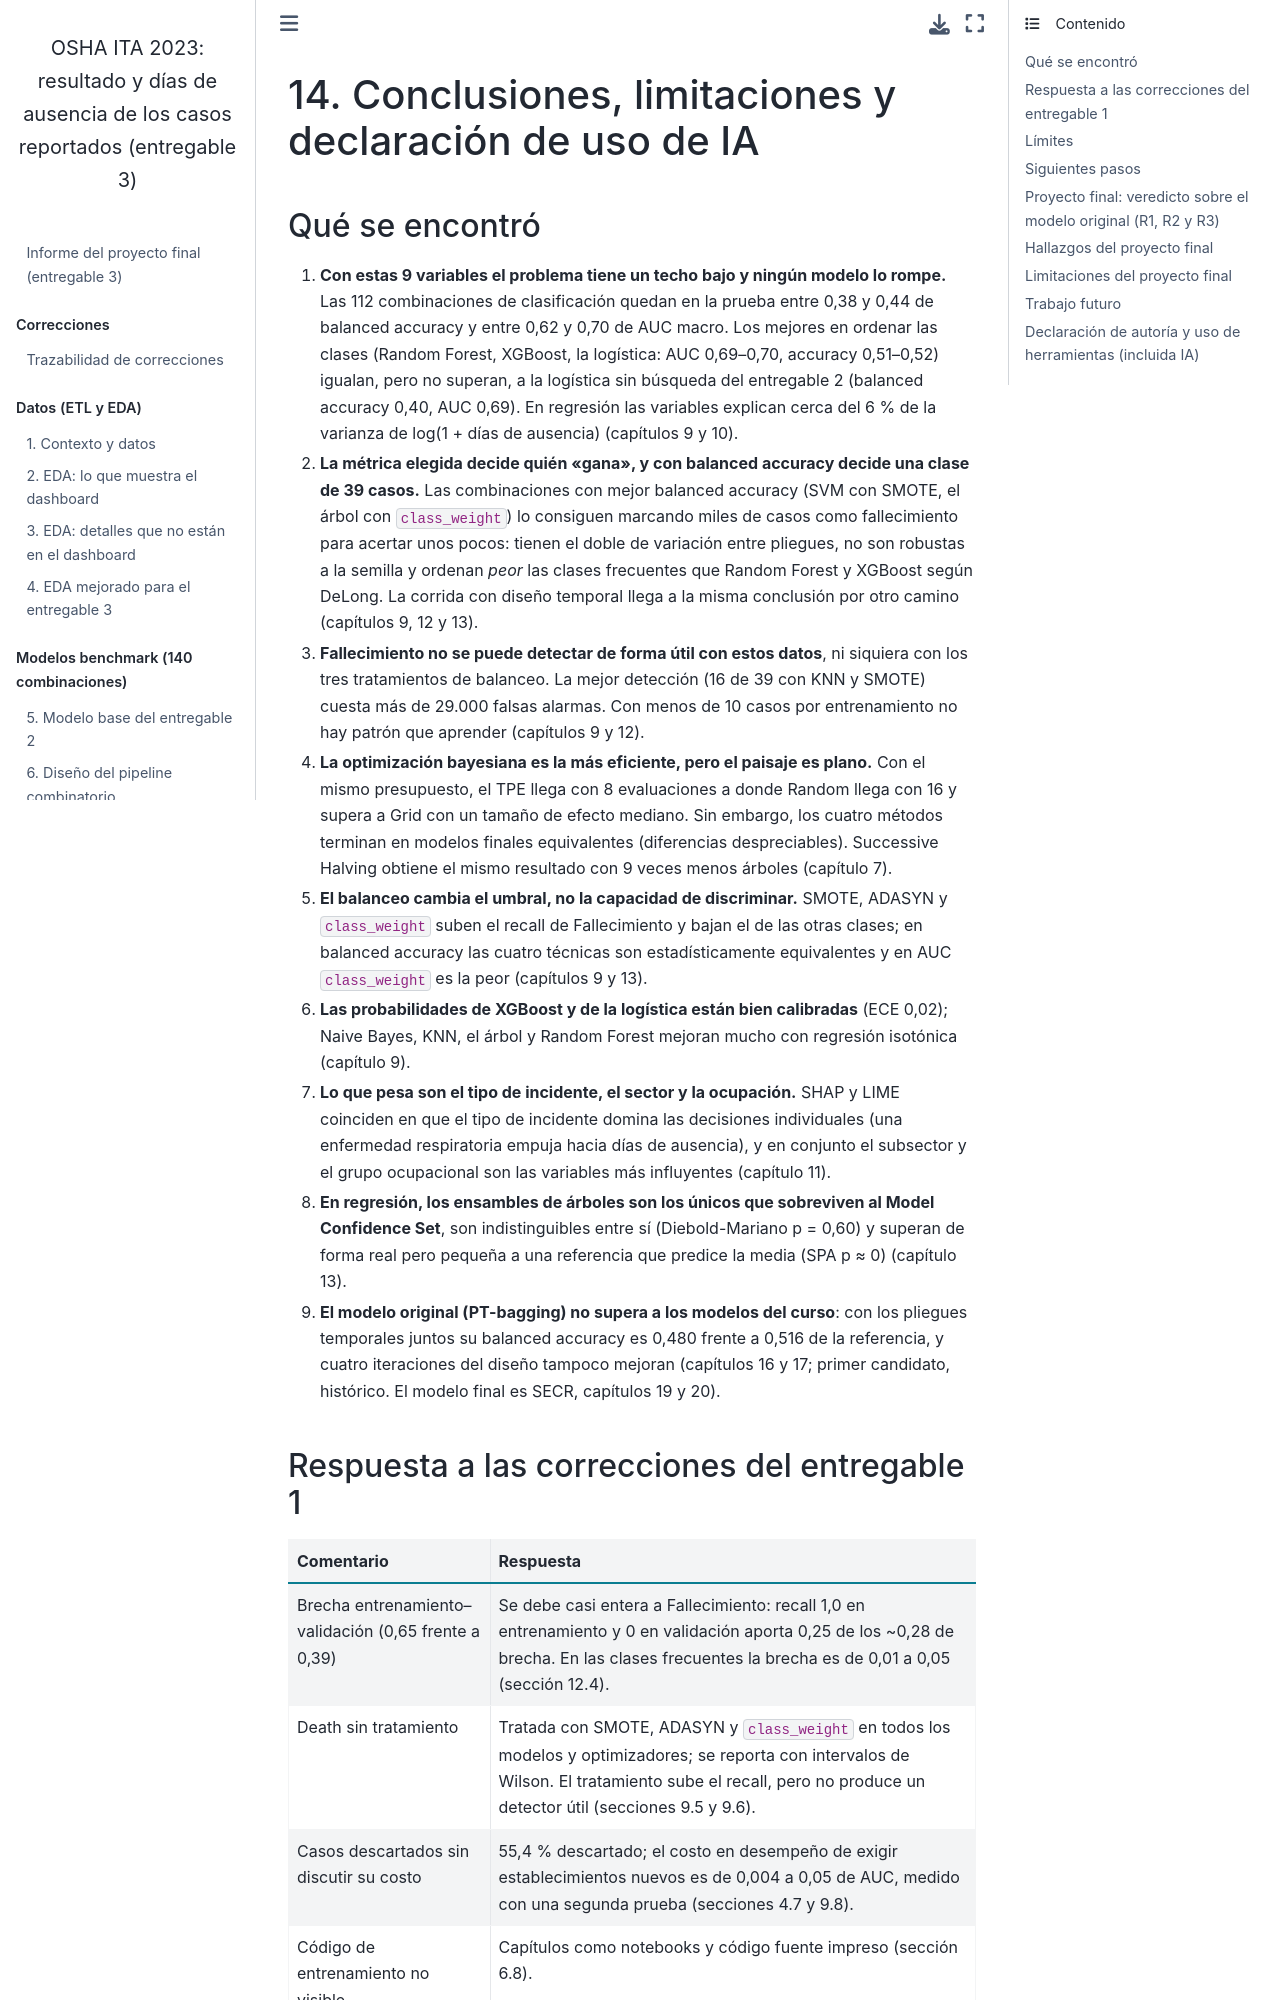

repository: BESADAJ/osha-ita-2023-case-outcome-classification-entregable-3 · page: 14_conclusiones.html · generator: jekyll

# 14. Conclusiones, limitaciones y declaración de uso de IA

## Qué se encontró

1. **Con estas 9 variables el problema tiene un techo bajo y ningún modelo lo rompe.** Las 112
   combinaciones de clasificación quedan en la prueba entre 0,38 y 0,44 de balanced accuracy y entre 0,62
   y 0,70 de AUC macro. Los mejores en ordenar las clases (Random Forest, XGBoost, la logística: AUC
   0,69–0,70, accuracy 0,51–0,52) igualan, pero no superan, a la logística sin búsqueda del entregable 2
   (balanced accuracy 0,40, AUC 0,69). En regresión las variables explican cerca del 6 % de la varianza de
   log(1 + días de ausencia) (capítulos 9 y 10).

2. **La métrica elegida decide quién «gana», y con balanced accuracy decide una clase de 39 casos.**
   Las combinaciones con mejor balanced accuracy (SVM con SMOTE, el árbol con `class_weight`) lo consiguen
   marcando miles de casos como fallecimiento para acertar unos pocos: tienen el doble de variación entre
   pliegues, no son robustas a la semilla y ordenan *peor* las clases frecuentes que Random Forest y
   XGBoost según DeLong. La corrida con diseño temporal llega a la misma conclusión por otro camino
   (capítulos 9, 12 y 13).

3. **Fallecimiento no se puede detectar de forma útil con estos datos**, ni siquiera con los tres
   tratamientos de balanceo. La mejor detección (16 de 39 con KNN y SMOTE) cuesta más de 29.000 falsas
   alarmas. Con menos de 10 casos por entrenamiento no hay patrón que aprender (capítulos 9 y 12).

4. **La optimización bayesiana es la más eficiente, pero el paisaje es plano.** Con el mismo presupuesto, el
   TPE llega con 8 evaluaciones a donde Random llega con 16 y supera a Grid con un tamaño de efecto mediano.
   Sin embargo, los cuatro métodos terminan en modelos finales equivalentes (diferencias despreciables).
   Successive Halving obtiene el mismo resultado con 9 veces menos árboles (capítulo 7).

5. **El balanceo cambia el umbral, no la capacidad de discriminar.** SMOTE, ADASYN y `class_weight`
   suben el recall de Fallecimiento y bajan el de las otras clases; en balanced accuracy las cuatro técnicas
   son estadísticamente equivalentes y en AUC `class_weight` es la peor (capítulos 9 y 13).

6. **Las probabilidades de XGBoost y de la logística están bien calibradas** (ECE 0,02); Naive Bayes, KNN,
   el árbol y Random Forest mejoran mucho con regresión isotónica (capítulo 9).

7. **Lo que pesa son el tipo de incidente, el sector y la ocupación.** SHAP y LIME coinciden en que el tipo
   de incidente domina las decisiones individuales (una enfermedad respiratoria empuja hacia días de
   ausencia), y en conjunto el subsector y el grupo ocupacional son las variables más influyentes
   (capítulo 11).

8. **En regresión, los ensambles de árboles son los únicos que sobreviven al Model Confidence Set**, son
   indistinguibles entre sí (Diebold-Mariano p = 0,60) y superan de forma real pero pequeña a una
   referencia que predice la media (SPA p ≈ 0) (capítulo 13).

9. **El modelo original (PT-bagging) no supera a los modelos del curso**: con los pliegues temporales juntos su
   balanced accuracy es 0,480 frente a 0,516 de la referencia, y cuatro iteraciones del diseño tampoco mejoran
   (capítulos 16 y 17; primer candidato, histórico. El modelo final es SECR, capítulos 19 y 20).
